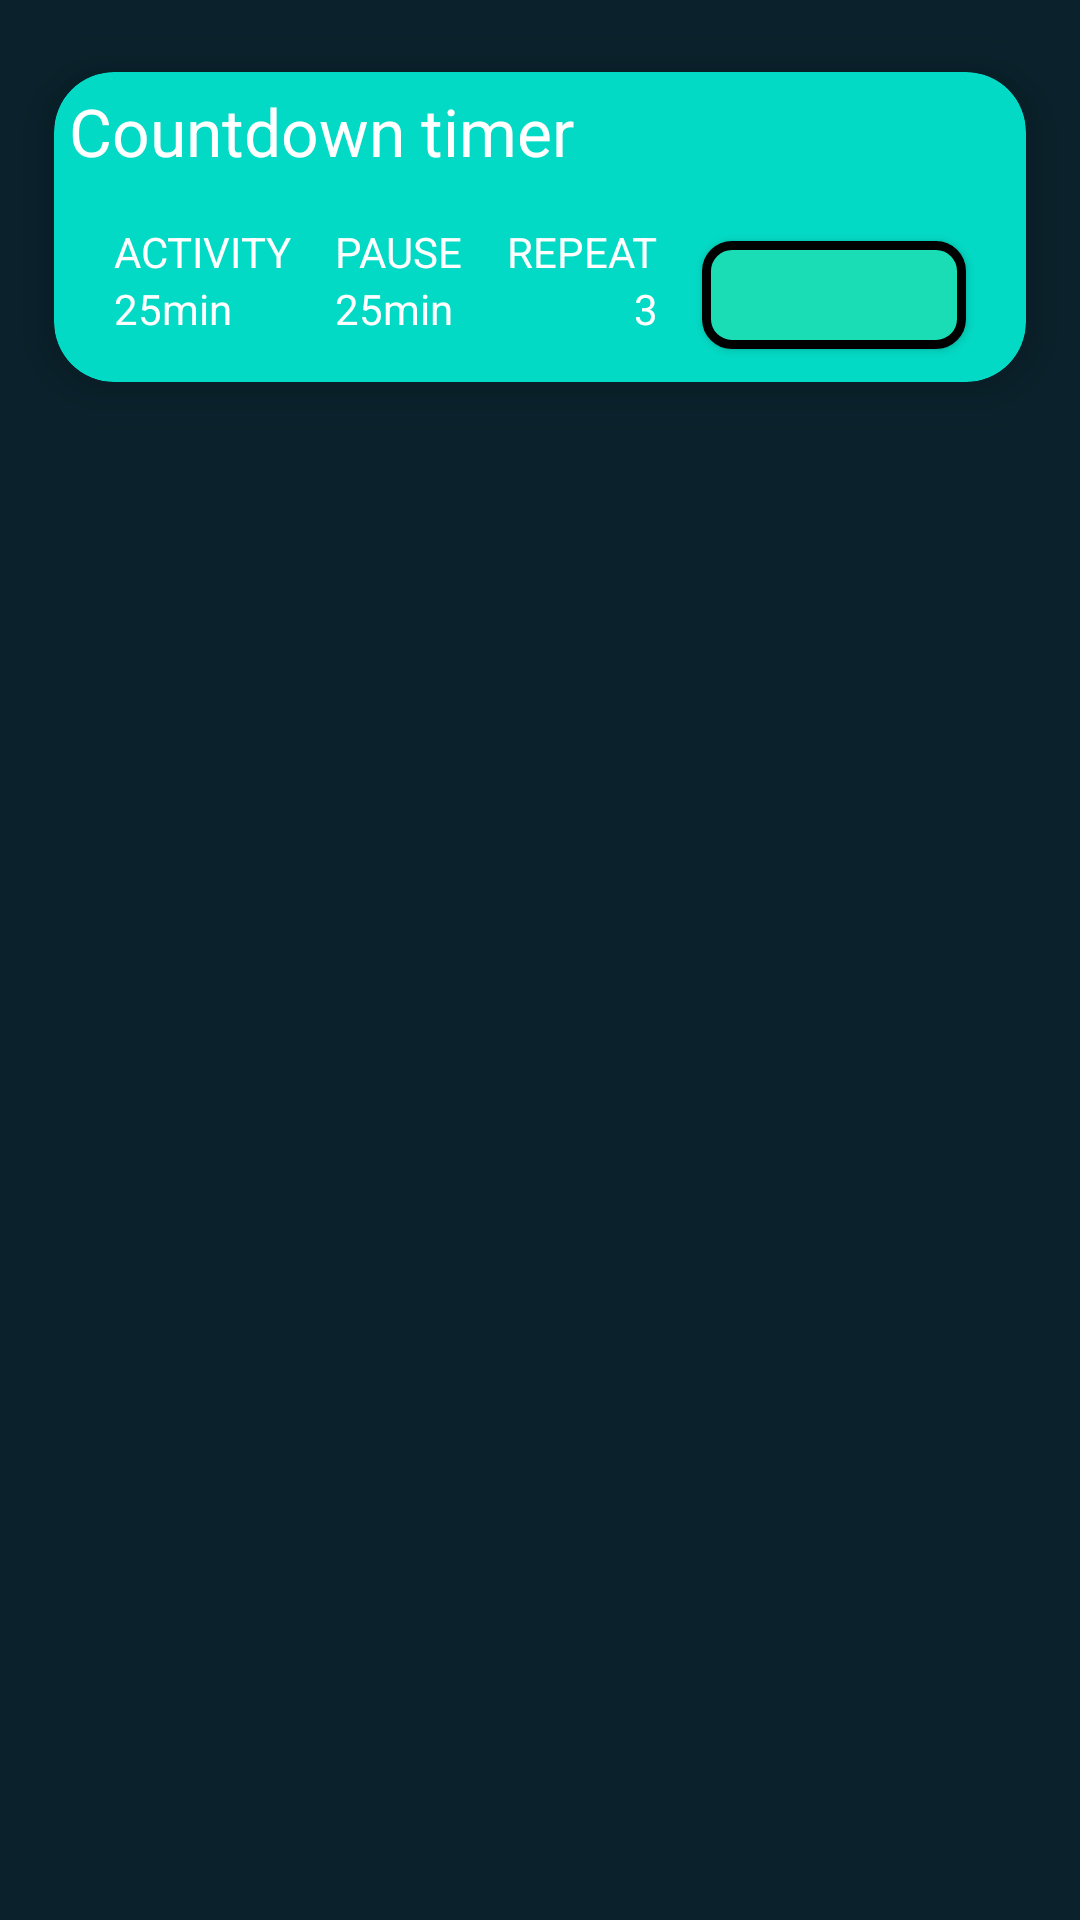

Android layout source for this screen:
<!-- AndroidManifest.xml: application theme Theme.MotivodoroApp -->
<!-- res/layout/cdtimer_item.xml -->
<?xml version="1.0" encoding="utf-8"?>
<androidx.constraintlayout.widget.ConstraintLayout xmlns:android="http://schemas.android.com/apk/res/android"
    xmlns:app="http://schemas.android.com/apk/res-auto"
    android:layout_width="match_parent"
    android:layout_height="wrap_content"
    xmlns:tools="http://schemas.android.com/tools">

    <com.google.android.material.card.MaterialCardView
        android:id="@+id/timer_card_view"
        android:layout_width="match_parent"
        android:layout_height="wrap_content"
        android:backgroundTint="@color/teal_200"
        android:clickable="true"
        android:focusable="true"
        app:cardCornerRadius="20dp"
        app:cardElevation="12dp"
        app:cardUseCompatPadding="true"
        app:layout_constraintStart_toStartOf="parent"
        app:layout_constraintTop_toTopOf="parent"
        app:layout_constraintEnd_toEndOf="parent"
        app:rippleColor="#F3DD1B">

        <androidx.constraintlayout.widget.ConstraintLayout
            android:id="@+id/cdtimer_layout"
            android:layout_width="match_parent"
            android:layout_height="match_parent"

            android:padding="5dp">


            <TextView
                android:id="@+id/countdown_timer_text_view"
                android:layout_width="wrap_content"
                android:layout_height="wrap_content"
                android:paddingBottom="16dp"
                android:text="Countdown timer"
                android:textAppearance="@style/TextAppearance.AppCompat.Large"
                app:layout_constraintStart_toStartOf="parent"
                app:layout_constraintTop_toTopOf="parent" />

            <TextView
                android:id="@+id/activity_text_view"
                android:layout_width="wrap_content"
                android:layout_height="wrap_content"
                android:text="ACTIVITY"
                app:layout_constraintEnd_toStartOf="@+id/pause_text_view"
                app:layout_constraintHorizontal_bias="0.49"
                app:layout_constraintStart_toStartOf="parent"
                app:layout_constraintTop_toBottomOf="@id/countdown_timer_text_view" />

            <TextView
                android:id="@+id/activity_time_text_view"
                android:layout_width="wrap_content"
                android:layout_height="wrap_content"
                android:text="25min"
                app:layout_constraintStart_toStartOf="@+id/activity_text_view"
                app:layout_constraintTop_toBottomOf="@+id/activity_text_view" />

            <TextView
                android:id="@+id/pause_text_view"
                android:layout_width="wrap_content"
                android:layout_height="wrap_content"

                android:text="PAUSE"
                app:layout_constraintEnd_toStartOf="@+id/repeat_text_view"
                app:layout_constraintHorizontal_bias="0.5"
                app:layout_constraintStart_toEndOf="@+id/activity_text_view"
                app:layout_constraintTop_toBottomOf="@id/countdown_timer_text_view"
                tools:layout_editor_absoluteY="45dp" />

            <TextView
                android:id="@+id/pause_time_text_view"
                android:layout_width="wrap_content"
                android:layout_height="wrap_content"
                android:text="25min"

                app:layout_constraintStart_toStartOf="@+id/pause_text_view"
                app:layout_constraintTop_toBottomOf="@+id/pause_text_view" />

            <TextView
                android:id="@+id/repeat_text_view"
                android:layout_width="wrap_content"
                android:layout_height="wrap_content"
                android:text="REPEAT"

                app:layout_constraintEnd_toStartOf="@+id/play_button1"
                app:layout_constraintHorizontal_bias="0.5"
                app:layout_constraintStart_toEndOf="@+id/pause_text_view"
                app:layout_constraintTop_toBottomOf="@id/countdown_timer_text_view"
                tools:layout_editor_absoluteY="45dp" />

            <TextView
                android:id="@+id/repeat_time_text_view"
                android:layout_width="wrap_content"
                android:layout_height="wrap_content"
                android:text="3"
                app:layout_constraintEnd_toEndOf="@+id/repeat_text_view"
                app:layout_constraintTop_toBottomOf="@+id/repeat_text_view" />

            <com.google.android.material.button.MaterialButton
                android:id="@+id/play_button1"
                style="@style/Widget.MaterialComponents.Button.Icon"
                android:layout_width="wrap_content"

                android:layout_height="wrap_content"
                android:backgroundTint="#1ADDB6"
                android:contentDescription="@string/start_countdown_timer_text"


                android:elevation="10dp"
                android:maxWidth="30dp"
                app:cornerRadius="10dp"
                app:icon="@drawable/ic_baseline_play_arrow_24"
                app:layout_constraintEnd_toEndOf="parent"
                app:layout_constraintHorizontal_bias="0.5"
                app:layout_constraintStart_toEndOf="@+id/repeat_text_view"
                app:layout_constraintTop_toBottomOf="@id/countdown_timer_text_view"
                app:rippleColor="#BF2929"
                app:strokeColor="@color/black"
                app:strokeWidth="3dp" />


        </androidx.constraintlayout.widget.ConstraintLayout>
    </com.google.android.material.card.MaterialCardView>

</androidx.constraintlayout.widget.ConstraintLayout>
<!-- resources referenced by this layout -->
<resources>
  <color name="black">#FF000000</color>
  <color name="teal_200">#FF03DAC5</color>
  <string name="start_countdown_timer_text">start countdown timer</string>
  <style name="Theme.MotivodoroApp" parent="Theme.MaterialComponents.DayNight.NoActionBar">
          
          
          <item name="colorPrimary">@color/primaryColor</item>
          <item name="colorPrimaryVariant">@color/primaryLightColor</item>
          <item name="colorOnPrimary">@color/primaryTextColor</item>
          
          <item name="colorSecondary">@color/secondaryColor</item>
          <item name="colorSecondaryVariant">@color/secondaryLightColor</item>
          <item name="colorOnSecondary">@color/secondaryTextColor</item>
          
          <item name="android:statusBarColor" tools:targetApi="l">?attr/colorPrimaryVariant</item>
          
  
          <item name="android:windowBackground">@color/primaryDarkColor</item>
          <item name="android:textColor">@color/white</item>
          <item name="popupMenuBackground">@color/primaryColor</item>
  
  
  
  
  
  
  
  
      </style>
  <color name="primaryColor">#344955</color>
  <color name="primaryLightColor">#5f7481</color>
  <color name="primaryTextColor">#ffffff</color>
  <color name="secondaryColor">#f9aa33</color>
  <color name="secondaryLightColor">#ffdc65</color>
  <color name="secondaryTextColor">#000000</color>
  
      //project colors
  <color name="primaryDarkColor">#0b222c</color>
  <color name="white">#FFFFFFFF</color>
</resources>
